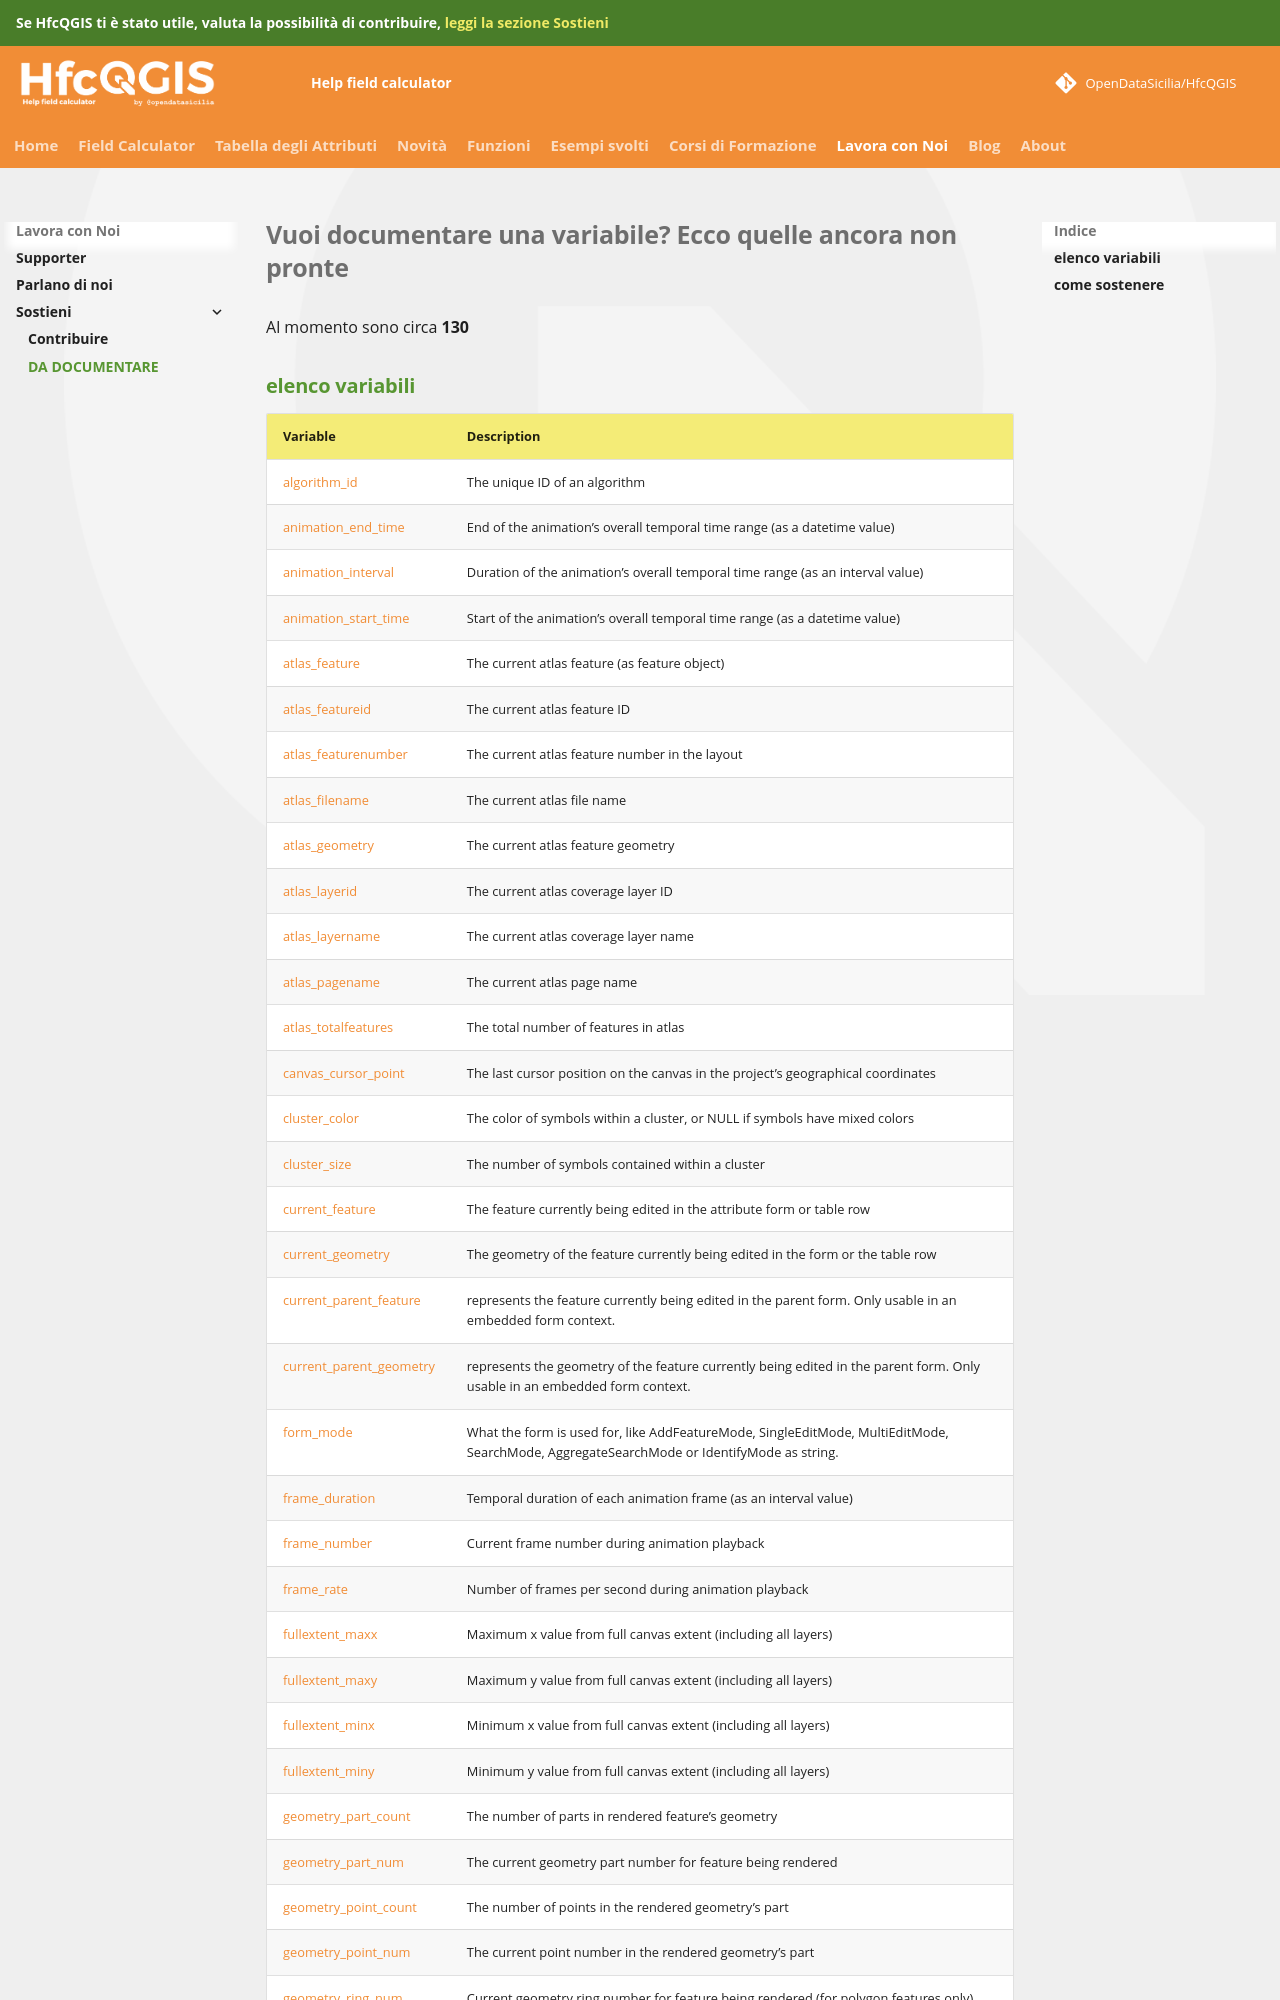

repository: opendatasicilia/HfcQGIS-md · page: gr_funzioni/da_documentare/index.html · generator: mkdocs

# Vuoi documentare una variabile? Ecco quelle ancora non pronte

Al momento sono circa **130**

## elenco variabili

Variable|Description
--------|-----------
[algorithm_id](./variabili/algorithm_id.md)|The unique ID of an algorithm
[animation_end_time](./variabili/animation_end_time.md)|End of the animation’s overall temporal time range (as a datetime value)
[animation_interval](./variabili/animation_interval.md)|Duration of the animation’s overall temporal time range (as an interval value)
[animation_start_time](./variabili/animation_start_time.md)|Start of the animation’s overall temporal time range (as a datetime value)
[atlas_feature](./variabili/atlas_feature.md)|The current atlas feature (as feature object)
[atlas_featureid](./variabili/atlas_featureid.md)|The current atlas feature ID
[atlas_featurenumber](./variabili/atlas_featurenumber.md)|The current atlas feature number in the layout
[atlas_filename](./variabili/atlas_filename.md)|The current atlas file name
[atlas_geometry](./variabili/atlas_geometry.md)|The current atlas feature geometry
[atlas_layerid](./variabili/atlas_layerid.md)|The current atlas coverage layer ID
[atlas_layername](./variabili/atlas_layername.md)|The current atlas coverage layer name
[atlas_pagename](./variabili/atlas_pagename.md)|The current atlas page name
[atlas_totalfeatures](./variabili/atlas_totalfeatures.md)|The total number of features in atlas
[canvas_cursor_point](./variabili/canvas_cursor_point.md)|The last cursor position on the canvas in the project’s geographical coordinates
[cluster_color](./variabili/cluster_color.md)|The color of symbols within a cluster, or NULL if symbols have mixed colors
[cluster_size](./variabili/cluster_size.md)|The number of symbols contained within a cluster
[current_feature](./variabili/current_feature.md)|The feature currently being edited in the attribute form or table row
[current_geometry](./variabili/current_geometry.md)|The geometry of the feature currently being edited in the form or the table row
[current_parent_feature](./variabili/current_parent_feature.md)|represents the feature currently being edited in the parent form. Only usable in an embedded form context.
[current_parent_geometry](./variabili/current_parent_geometry.md)|represents the geometry of the feature currently being edited in the parent form. Only usable in an embedded form context.
[form_mode](./variabili/form_mode.md)|What the form is used for, like AddFeatureMode, SingleEditMode, MultiEditMode, SearchMode, AggregateSearchMode or IdentifyMode as string.
[frame_duration](./variabili/frame_duration.md)|Temporal duration of each animation frame (as an interval value)
[frame_number](./variabili/frame_number.md)|Current frame number during animation playback
[frame_rate](./variabili/frame_rate.md)|Number of frames per second during animation playback
[fullextent_maxx](./variabili/fullextent_maxx.md)|Maximum x value from full canvas extent (including all layers)
[fullextent_maxy](./variabili/fullextent_maxy.md)|Maximum y value from full canvas extent (including all layers)
[fullextent_minx](./variabili/fullextent_minx.md)|Minimum x value from full canvas extent (including all layers)
[fullextent_miny](./variabili/fullextent_miny.md)|Minimum y value from full canvas extent (including all layers)
[geometry_part_count](./variabili/geometry_part_count.md)|The number of parts in rendered feature’s geometry
[geometry_part_num](./variabili/geometry_part_num.md)|The current geometry part number for feature being rendered
[geometry_point_count](./variabili/geometry_point_count.md)|The number of points in the rendered geometry’s part
[geometry_point_num](./variabili/geometry_point_num.md)|The current point number in the rendered geometry’s part
[geometry_ring_num](./variabili/geometry_ring_num.md)|Current geometry ring number for feature being rendered (for polygon features only). The exterior ring has a value of 0.
[grid_axis](./variabili/grid_axis.md)|The current grid annotation axis (eg, ‘x’ for longitude, ‘y’ for latitude)
[grid_number](./variabili/grid_number.md)|The current grid annotation value
[item_id](./variabili/item_id.md)|The l
